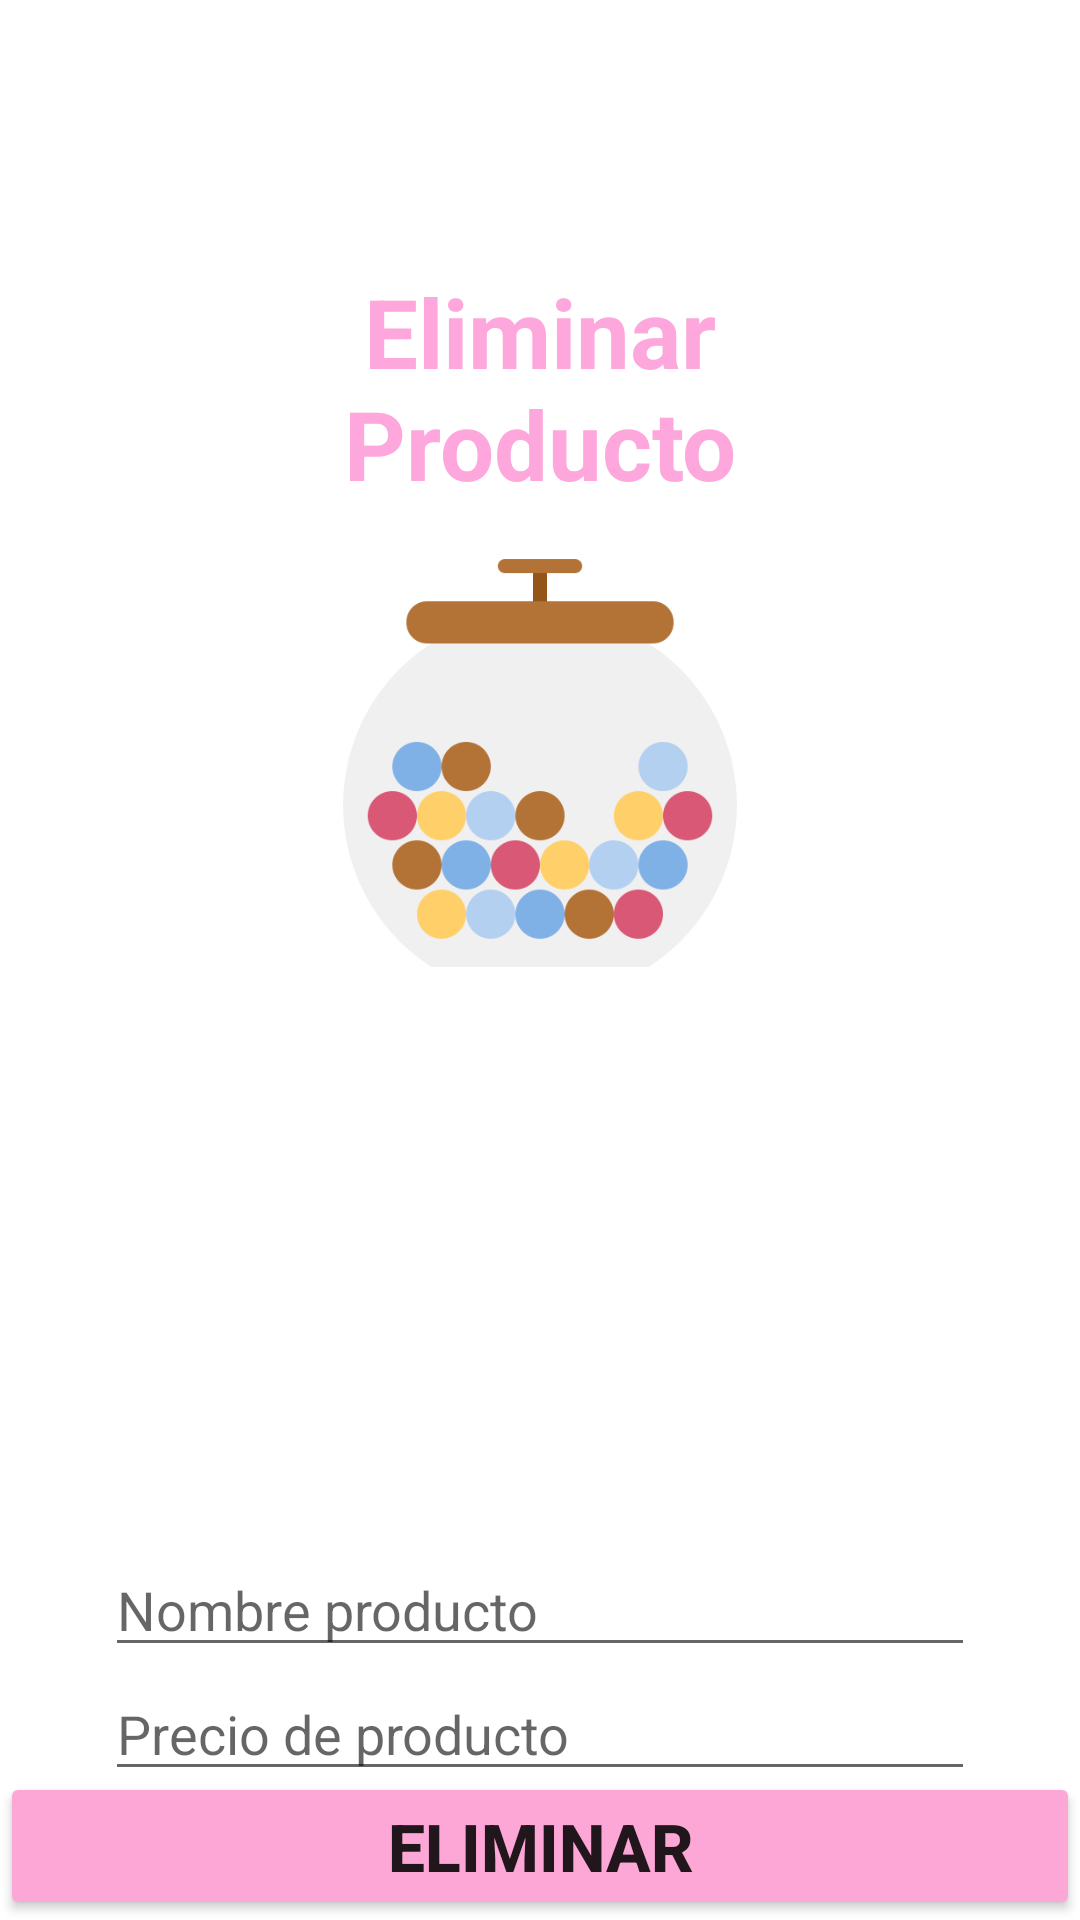

Reconstruct the res/layout file that produces this screen, plus the resources it refers to.
<!-- AndroidManifest.xml: application theme Theme.BD_2022_prueba -->
<!-- res/layout/activity_eliminar.xml -->
<?xml version="1.0" encoding="utf-8"?>
<RelativeLayout xmlns:android="http://schemas.android.com/apk/res/android"
    xmlns:app="http://schemas.android.com/apk/res-auto"
    xmlns:tools="http://schemas.android.com/tools"
    android:layout_width="match_parent"
    android:layout_height="match_parent"
    tools:context=".EliminarActivity">

    <LinearLayout
        android:layout_width="match_parent"
        android:layout_height="match_parent"
        android:orientation="vertical"
        android:padding="35dp">

        <LinearLayout
            android:layout_width="match_parent"
            android:layout_height="wrap_content"
            android:orientation="vertical"
            android:padding="35dp">

            <TextView
                android:id="@+id/LBLBProductoE"
                android:layout_width="match_parent"
                android:layout_height="wrap_content"
                android:text="" />

            <TextView
                android:id="@+id/textView2"
                android:layout_width="match_parent"
                android:layout_height="wrap_content"
                android:text="Eliminar Producto"
                android:textAlignment="center"
                android:textColor="#FDA7DD"
                android:textSize="32sp"
                android:textStyle="bold" />

            <Space
                android:layout_width="match_parent"
                android:layout_height="10dp" />

            <ImageView
                android:id="@+id/imageView2"
                android:layout_width="match_parent"
                android:layout_height="150dp"
                app:srcCompat="@drawable/tarro" />

            <LinearLayout
                android:layout_width="match_parent"
                android:layout_height="match_parent"
                android:gravity="center"
                android:orientation="horizontal"
                android:padding="35dp">

                <Button
                    android:id="@+id/btnBLeerE"
                    android:layout_width="150dp"
                    android:layout_height="80dp"
                    android:background="@drawable/barcode"
                    android:textSize="24sp"
                    android:textStyle="bold"
                    app:backgroundTint="#98AFF9" />
            </LinearLayout>
        </LinearLayout>

        <EditText
            android:id="@+id/txtNProductoE"
            android:layout_width="match_parent"
            android:layout_height="wrap_content"
            android:hint="Nombre producto"
            tools:ignore="TouchTargetSizeCheck" />

        <EditText
            android:id="@+id/txtPProductoE"
            android:layout_width="match_parent"
            android:layout_height="wrap_content"
            android:hint="Precio de producto"
            tools:ignore="TouchTargetSizeCheck" />

        <EditText
            android:id="@+id/txtDProductoE"
            android:layout_width="match_parent"
            android:layout_height="wrap_content"
            android:hint="Descripcion de producto"
            tools:ignore="TouchTargetSizeCheck" />

    </LinearLayout>

    <Button
        android:id="@+id/btnMProductoE"
        android:layout_width="match_parent"
        android:layout_height="wrap_content"
        android:layout_alignParentStart="true"
        android:layout_alignParentBottom="true"
        android:layout_weight="1"
        android:text="Eliminar"
        android:textSize="22sp"
        android:textStyle="bold"
        app:backgroundTint="#FDA7D6"/>

    </RelativeLayout>
<!-- resources referenced by this layout -->
<resources>
  <!-- drawable tarro: png bitmap (drawable, 28668 bytes) -->
  <style name="Theme.BD_2022_prueba" parent="Theme.MaterialComponents.DayNight.DarkActionBar">
          
          <item name="colorPrimary">@color/purple_500</item>
          <item name="colorPrimaryVariant">@color/purple_700</item>
          <item name="colorOnPrimary">@color/white</item>
          
          <item name="colorSecondary">@color/teal_200</item>
          <item name="colorSecondaryVariant">@color/teal_700</item>
          <item name="colorOnSecondary">@color/black</item>
          
          <item name="android:statusBarColor" tools:targetApi="l">?attr/colorPrimaryVariant</item>
          
      </style>
  <color name="purple_500">#A0CDED</color>
  <color name="purple_700">#A0CDED</color>
  <color name="white">#FFFFFFFF</color>
  <color name="teal_200">#A0CDED</color>
  <color name="teal_700">#A0CDED</color>
  <color name="black">#FF000000</color>
</resources>
